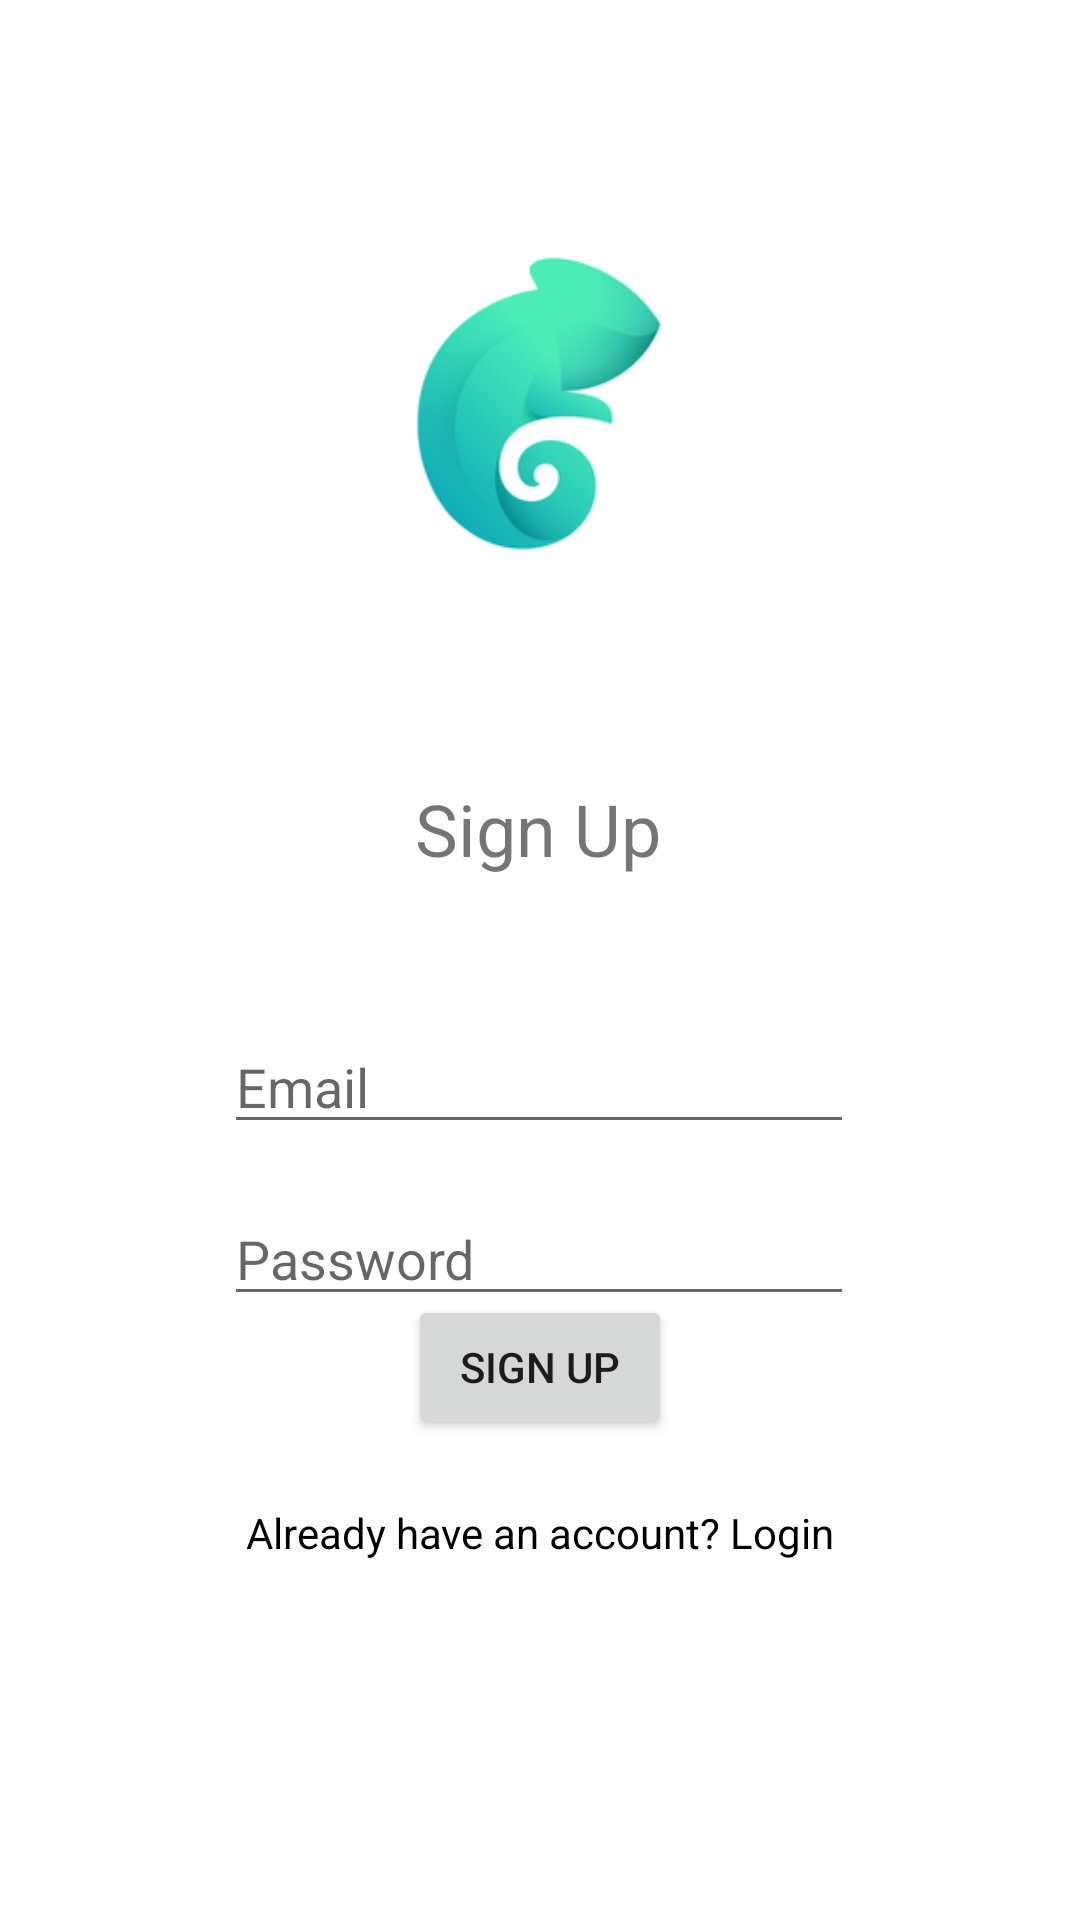

Produce the Android XML layout that renders to this screen, including the resource entries it uses.
<!-- AndroidManifest.xml: application theme Theme.Khamelea -->
<!-- res/layout/activity_signup.xml -->
<?xml version="1.0" encoding="utf-8"?>
<androidx.constraintlayout.widget.ConstraintLayout xmlns:android="http://schemas.android.com/apk/res/android"
    xmlns:app="http://schemas.android.com/apk/res-auto"
    xmlns:tools="http://schemas.android.com/tools"
    android:layout_width="match_parent"
    android:layout_height="match_parent"
    tools:context=".Signup">


    <ImageView
        android:id="@+id/imageView"
        android:layout_width="246dp"
        android:layout_height="197dp"
        android:layout_marginTop="36dp"
        app:layout_constraintEnd_toEndOf="parent"
        app:layout_constraintHorizontal_bias="0.496"
        app:layout_constraintStart_toStartOf="parent"
        app:layout_constraintTop_toTopOf="parent"
        app:srcCompat="@drawable/chameleon" />

    <TextView
        android:id="@+id/txtSignup"
        android:layout_width="wrap_content"
        android:layout_height="wrap_content"
        android:layout_marginTop="260dp"
        android:fontFamily="sans-serif"
        android:text="Sign Up"
        android:textSize="24sp"
        app:layout_constraintEnd_toEndOf="parent"
        app:layout_constraintHorizontal_bias="0.498"
        app:layout_constraintStart_toStartOf="parent"
        app:layout_constraintTop_toTopOf="parent" />


    <EditText
        android:id="@+id/txtEmail"
        android:layout_width="wrap_content"
        android:layout_height="wrap_content"
        android:layout_marginTop="340dp"
        android:ems="10"
        android:hint="Email"
        android:inputType="textEmailAddress"
        app:layout_constraintEnd_toEndOf="parent"
        app:layout_constraintHorizontal_bias="0.497"
        app:layout_constraintStart_toStartOf="parent"
        app:layout_constraintTop_toTopOf="parent" />

    <EditText
        android:id="@+id/txtPassword"
        android:layout_width="wrap_content"
        android:layout_height="wrap_content"
        android:layout_marginTop="16dp"
        android:ems="10"
        android:hint="Password"
        android:inputType="textPassword"
        app:layout_constraintEnd_toEndOf="parent"
        app:layout_constraintHorizontal_bias="0.497"
        app:layout_constraintStart_toStartOf="parent"
        app:layout_constraintTop_toBottomOf="@+id/txtEmail" />

    <Button
        android:id="@+id/btnRegister"
        android:layout_width="wrap_content"
        android:layout_height="wrap_content"
        android:text="Sign Up"
        app:layout_constraintBottom_toBottomOf="parent"
        app:layout_constraintEnd_toEndOf="parent"
        app:layout_constraintStart_toStartOf="parent"
        app:layout_constraintTop_toTopOf="parent"
        app:layout_constraintVertical_bias="0.729" />

    <TextView
        android:id="@+id/txtAccount"
        android:layout_width="match_parent"
        android:layout_height="wrap_content"
        android:layout_below="@id/btnRegister"
        android:gravity="center_horizontal"
        android:text="Already have an account? Login"
        android:textAlignment="center"
        android:textColor="@color/black"
        app:layout_constraintBottom_toBottomOf="parent"
        app:layout_constraintStart_toStartOf="parent"
        app:layout_constraintTop_toBottomOf="@+id/btnRegister"
        app:layout_constraintVertical_bias="0.153" />

</androidx.constraintlayout.widget.ConstraintLayout>
<!-- resources referenced by this layout -->
<resources>
  <!-- drawable chameleon: png bitmap (drawable, 20224 bytes) -->
  <style name="Theme.Khamelea" parent="Theme.MaterialComponents.DayNight.DarkActionBar">
          
          <item name="colorPrimary">@color/purple_500</item>
          <item name="colorPrimaryVariant">@color/purple_700</item>
          <item name="colorOnPrimary">@color/white</item>
          
          <item name="colorSecondary">@color/teal_200</item>
          <item name="colorSecondaryVariant">@color/teal_700</item>
          <item name="colorOnSecondary">@color/black</item>
          
          <item name="android:statusBarColor" tools:targetApi="l">?attr/colorPrimaryVariant</item>
          
      </style>
  <!-- not gathered from this repository: default colours our renderer supplied (Android Studio template values) -->
  <color name="purple_500">#FF6200EE</color>
  <color name="purple_700">#FF3700B3</color>
  <color name="teal_200">#FF03DAC5</color>
  <color name="teal_700">#FF018786</color>
  <color name="black">#FF000000</color>
  <color name="white">#FFFFFFFF</color>
</resources>
